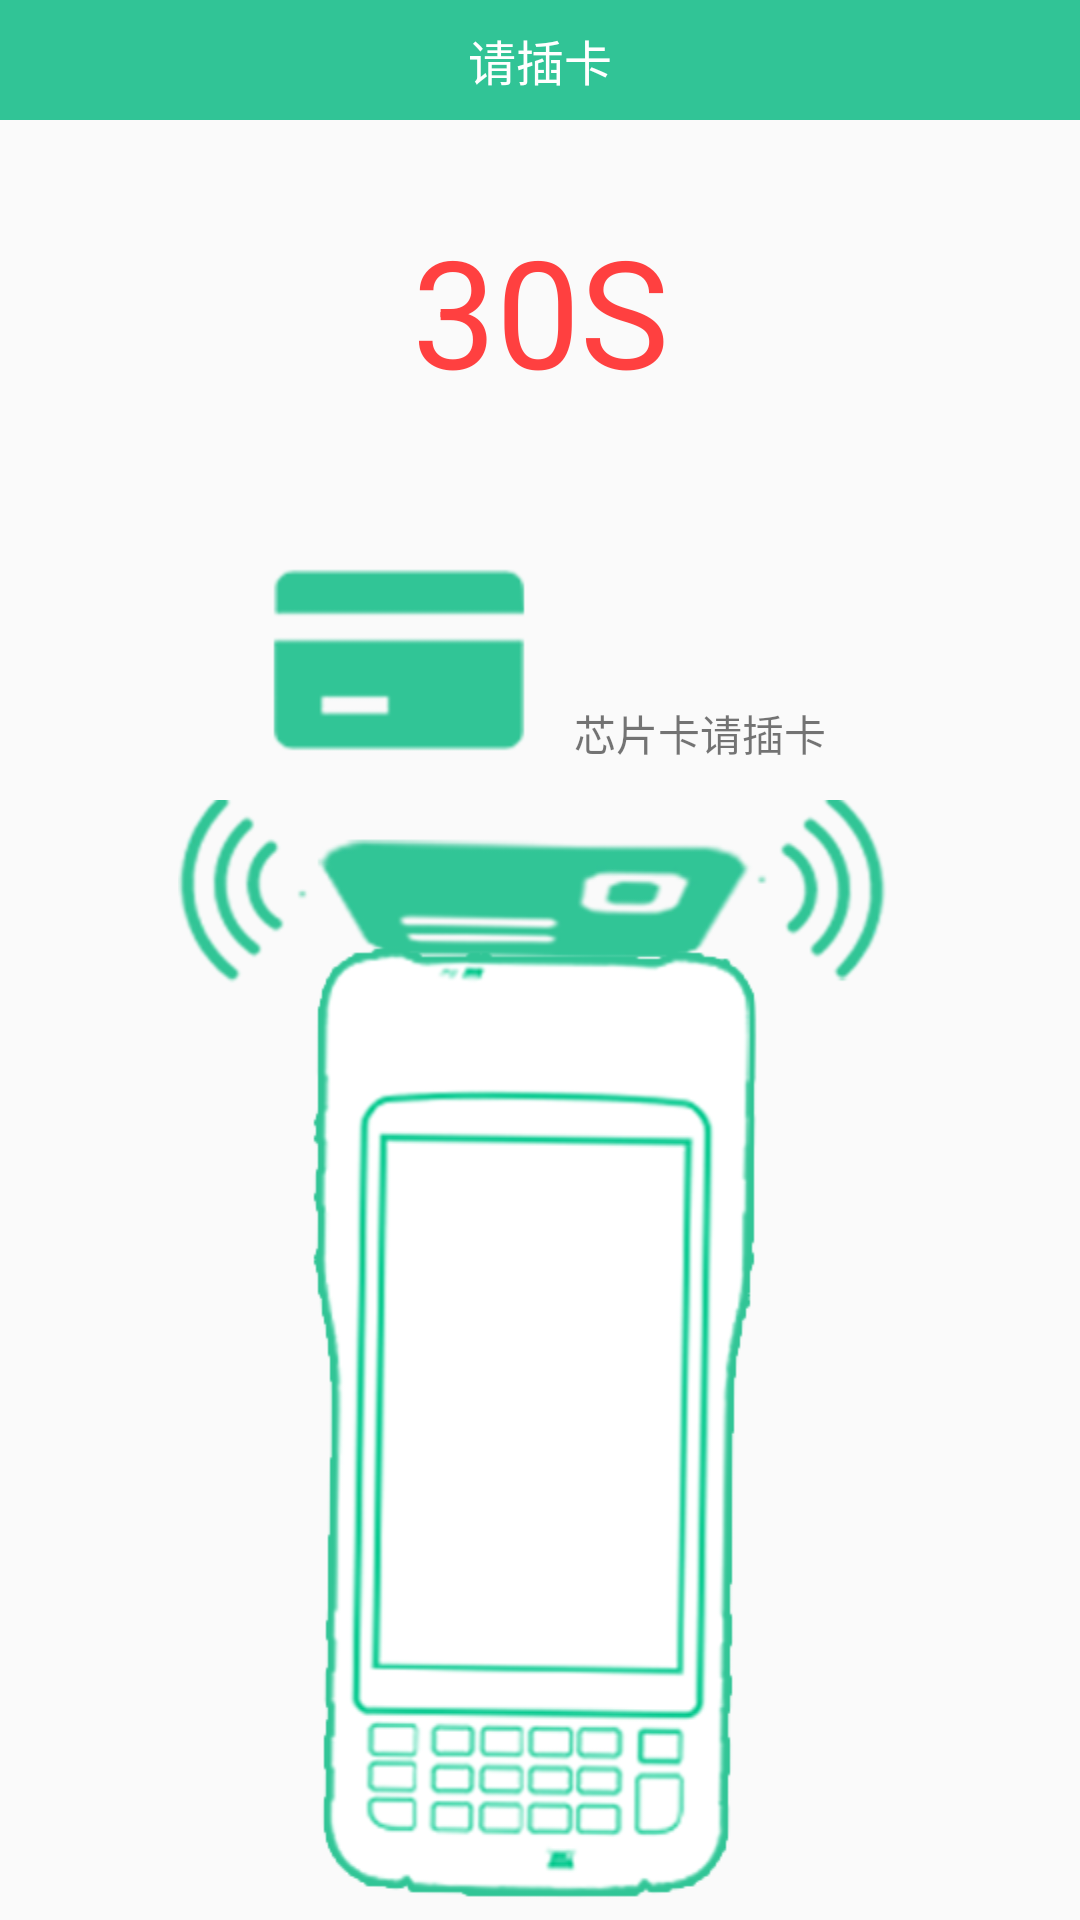

This screen was rendered from an Android layout file. Write that file and the resources it references.
<!-- AndroidManifest.xml: application theme Theme.AppCompat.Light.NoActionBar -->
<!-- res/layout/activity_ic_card_swipe.xml -->
<?xml version="1.0" encoding="utf-8"?>
<LinearLayout
    android:id="@+id/activity_magnetic_stripe_card_swipe"
    xmlns:android="http://schemas.android.com/apk/res/android"
    xmlns:tools="http://schemas.android.com/tools"
    android:layout_width="match_parent"
    android:layout_height="match_parent"
    android:orientation="vertical"
    tools:context="com.qhw.swishcardapp.view.activitys.MagneticStripeCardSwipeActivity">

    <RelativeLayout
        android:layout_width="match_parent"
        android:layout_height="40dp"
        android:background="@color/colorAccent"
    >

        <TextView
            android:layout_width="wrap_content"
            android:layout_height="wrap_content"
            android:layout_centerInParent="true"
            android:text="请插卡"
            android:textColor="@color/white"
            android:textSize="16dp"/>

    </RelativeLayout>


    <TextView
        android:id="@+id/tv_msg"
        android:layout_width="match_parent"
        android:layout_height="wrap_content"
        android:layout_centerInParent="true"
        android:layout_marginTop="30dp"
        android:gravity="center"
        android:text="30S"
        android:textColor="@color/red"
        android:textSize="50dp"/>


    <LinearLayout
        android:layout_width="match_parent"
        android:layout_height="wrap_content"
        android:layout_marginTop="50dp"
        android:gravity="center">


        <ImageView
            android:layout_width="wrap_content"
            android:layout_height="wrap_content"
            android:background="@drawable/s_icon"/>

        <TextView
            android:layout_width="wrap_content"
            android:layout_height="match_parent"
            android:layout_marginLeft="10dp"

            android:gravity="bottom"
            android:paddingBottom="2dp"
            android:text="芯片卡请插卡"/>

    </LinearLayout>

    <LinearLayout
        android:layout_width="match_parent"
        android:layout_height="match_parent"
        android:layout_marginTop="10dp"
        android:gravity="center_horizontal">

        <ImageView
            android:layout_width="wrap_content"
            android:layout_height="wrap_content"
            android:background="@drawable/s_icon2"
        />

    </LinearLayout>

</LinearLayout>
<!-- resources referenced by this layout -->
<resources>
  <color name="colorAccent">#31C496</color>
  <color name="red">#ff4040</color>
  <color name="white">#ffffff</color>
  <!-- drawable s_icon: png bitmap (drawable-hdpi, 2422 bytes) -->
  <!-- drawable s_icon2: png bitmap (drawable-hdpi, 62340 bytes) -->
</resources>
